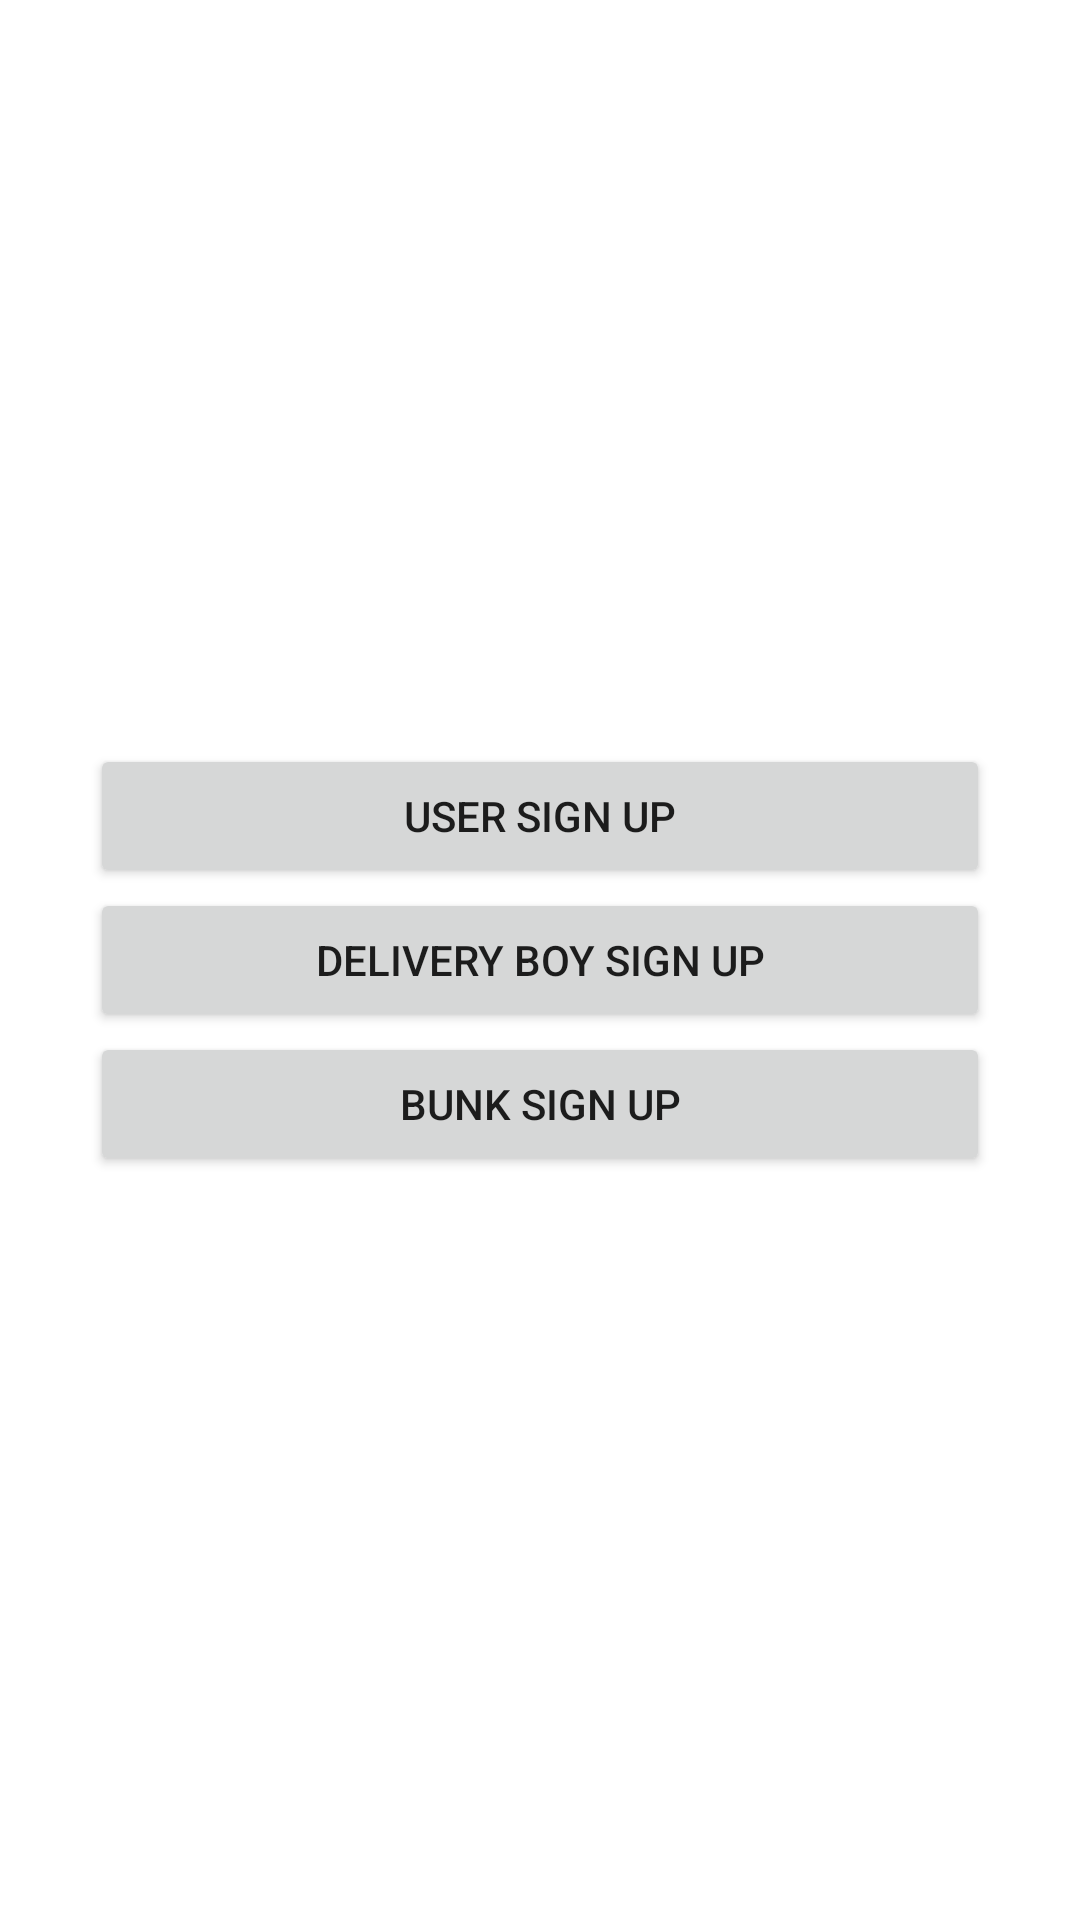

Android layout source for this screen:
<!-- AndroidManifest.xml: application theme Theme.Evuniversalapp -->
<!-- res/layout/activity_signuphome.xml -->
<?xml version="1.0" encoding="utf-8"?>
<LinearLayout xmlns:android="http://schemas.android.com/apk/res/android"
    xmlns:app="http://schemas.android.com/apk/res-auto"
    xmlns:tools="http://schemas.android.com/tools"
    android:layout_width="match_parent"
    android:layout_height="match_parent"
    android:gravity="center"
    android:background="@drawable/bike"
    android:orientation="vertical"
    tools:context=".Signuphome">

    <Button
        android:id="@+id/Usersignup"
        android:layout_width="300dp"
        android:layout_height="wrap_content"
        android:text="User sign up"
        app:layout_constraintEnd_toEndOf="parent"
        app:layout_constraintStart_toStartOf="parent"
        tools:layout_editor_absoluteY="241dp" />

    <Button
        android:id="@+id/Deliveryboysignup"
        android:layout_width="300dp"
        android:layout_height="wrap_content"
        android:text="Delivery boy sign up"
        app:layout_constraintEnd_toEndOf="parent"
        app:layout_constraintStart_toStartOf="parent"
        tools:layout_editor_absoluteY="369dp" />

    <Button
        android:id="@+id/bunksignup"
        android:layout_width="300dp"
        android:layout_height="wrap_content"
        android:text="Bunk sign up"
        tools:layout_editor_absoluteX="67dp"
        tools:layout_editor_absoluteY="482dp" />
</LinearLayout>
<!-- resources referenced by this layout -->
<resources>
  <style name="Theme.Evuniversalapp" parent="Theme.MaterialComponents.DayNight.DarkActionBar">
          
          <item name="colorPrimary">@color/purple_500</item>
          <item name="colorPrimaryVariant">@color/purple_700</item>
          <item name="colorOnPrimary">@color/white</item>
          
          <item name="colorSecondary">@color/teal_200</item>
          <item name="colorSecondaryVariant">@color/teal_700</item>
          <item name="colorOnSecondary">@color/black</item>
          
          <item name="android:statusBarColor" tools:targetApi="l">?attr/colorPrimaryVariant</item>
          
      </style>
  <color name="purple_500">#100F12</color>
  <color name="purple_700">#050505</color>
  <color name="white">#FFFFFFFF</color>
  <color name="teal_200">#FF03DAC5</color>
  <color name="teal_700">#FF018786</color>
  <color name="black">#FF000000</color>
</resources>
